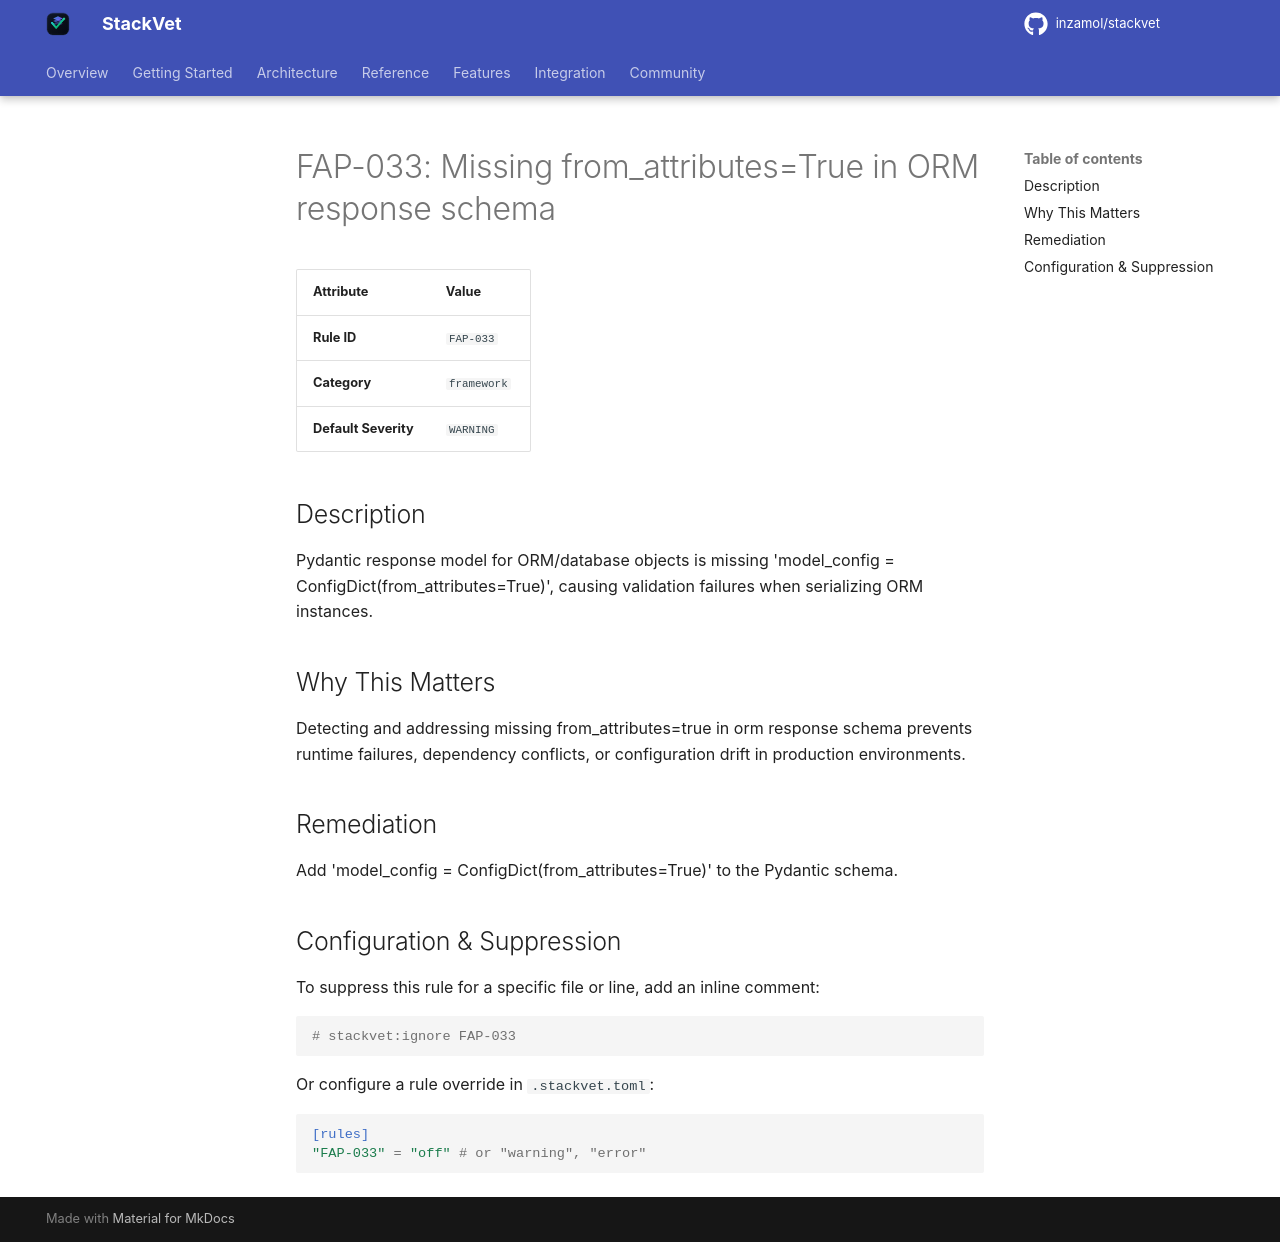

repository: inzamol/stackvet · page: rules/FAP-033/index.html · generator: mkdocs

# FAP-033: Missing from_attributes=True in ORM response schema

| Attribute | Value |
|-----------|-------|
| **Rule ID** | `FAP-033` |
| **Category** | `framework` |
| **Default Severity** | `WARNING` |

## Description
Pydantic response model for ORM/database objects is missing 'model_config = ConfigDict(from_attributes=True)', causing validation failures when serializing ORM instances.

## Why This Matters
Detecting and addressing missing from_attributes=true in orm response schema prevents runtime failures, dependency conflicts, or configuration drift in production environments.

## Remediation
Add 'model_config = ConfigDict(from_attributes=True)' to the Pydantic schema.

## Configuration & Suppression
To suppress this rule for a specific file or line, add an inline comment:

```python
# stackvet:ignore FAP-033
```

Or configure a rule override in `.stackvet.toml`:

```toml
[rules]
"FAP-033" = "off" # or "warning", "error"
```
